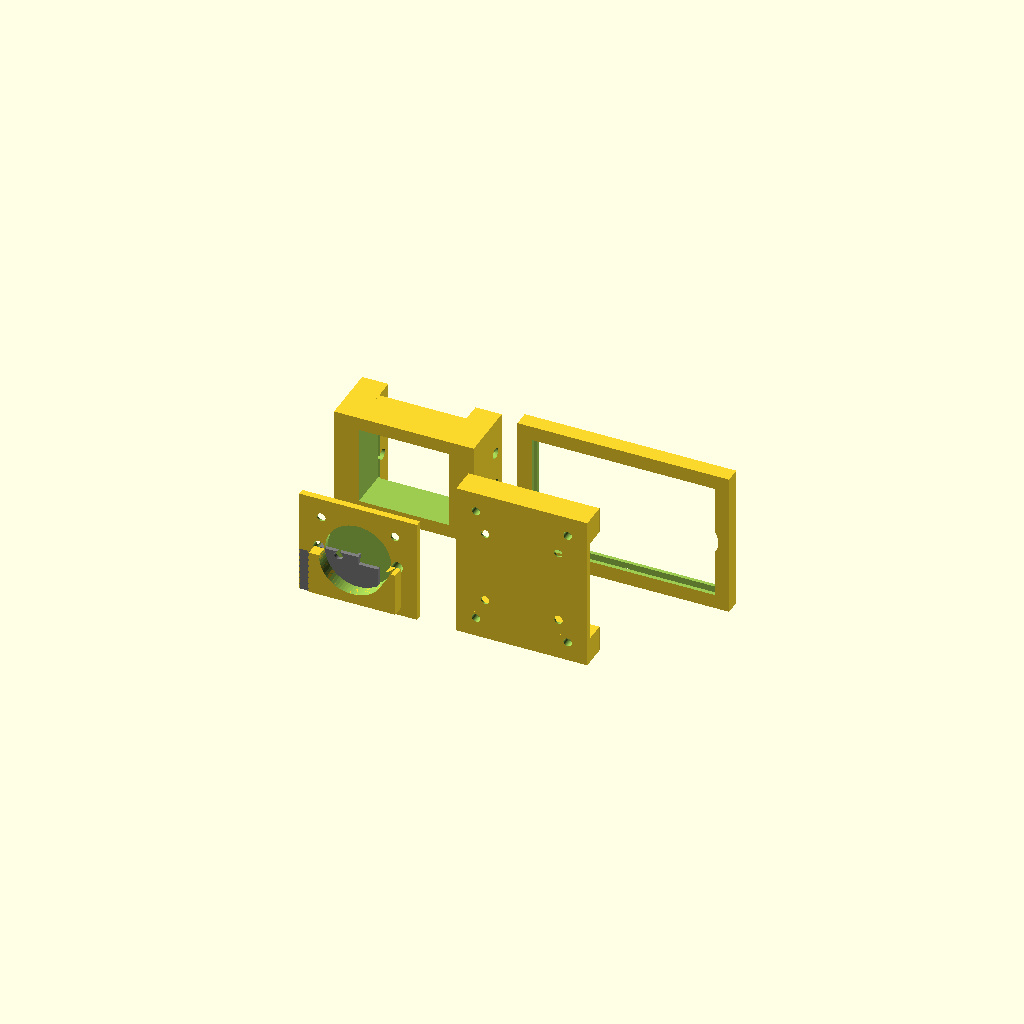
Cell 1 — every parameter at its default value.
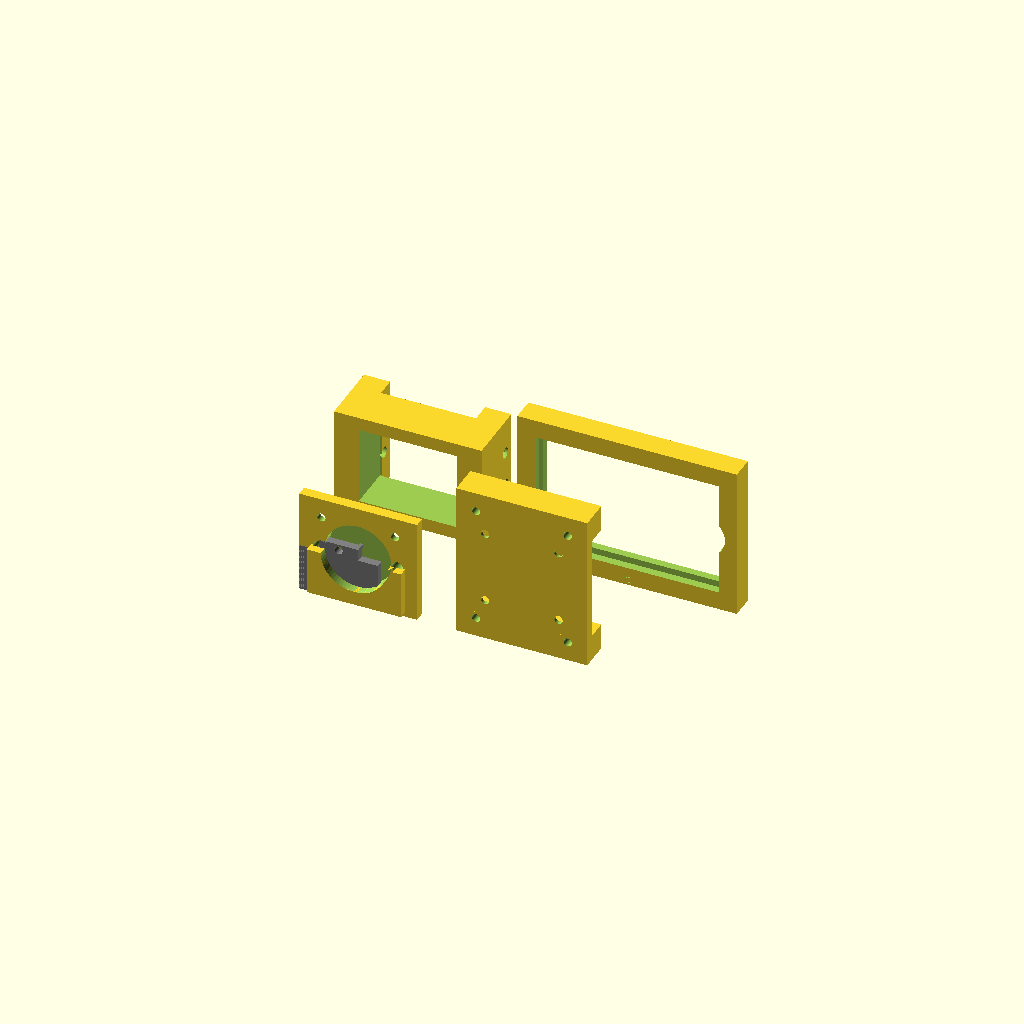
Cell 2: WALL = 6 (everything else at default).
All cells are drawn from one camera (rotation 55°, 0°, 25°, orthographic, colour scheme Cornfield), so only the parameter changes between them.
OpenSCAD source file antenna_gear/lightning_protection/openscad/mounting_brackets_lsp.scad:
// ============================================================================
// TM-LSP-001  Rev A — Lightning Surge Protection
// Mounting Brackets: Mast/Tower/Wall Installation Hardware
// Print bed: 200 × 200 × 200 mm  |  Material: ASA (UV-stable, outdoor)
// Layer height: 0.2 mm  |  Infill: 40% gyroid  |  Walls: 4 perimeters
// ============================================================================
//
// MODULES IN THIS FILE:
//   1. mast_clamp_bracket(mast_d)      — U-bolt saddle for round mast/pipe
//   2. wall_mount_bracket()            — flat back for wood/metal surface
//   3. tower_leg_bracket(leg_w)        — wraps square tower leg
//   4. entry_panel_mount()             — exterior wall entry panel frame
//   5. ground_strap_guide(strap_w)     — clips to route copper bonding strap
//   6. rod_clamp_cover()               — weatherproof cover over ground rod clamp
//   7. arrestor_enclosure()            — generic weatherproof GDT arrestor box
//   8. strain_relief_coax(coax_od)     — coax bend-radius limiter at entry
//   9. cable_bundle_clamp(n)           — multi-cable bundle at entry panel
//  10. enclosure_lid_lsp()             — lid for arrestor_enclosure()
//
// All hardware: M4 or M6 stainless steel.
// U-bolt: 50mm pipe size (M8, standard plumbing U-bolt).
// ============================================================================

$fn = 64;

// ── Global dimensions ──────────────────────────────────────────────────────
WALL       = 3.0;    // shell wall thickness
BOLT_M4    = 4.2;    // M4 clearance hole
BOLT_M6    = 6.4;    // M6 clearance hole
BOLT_M8    = 8.4;    // M8 clearance hole (U-bolt)
NUT_M4_W   = 7.7;    // M4 hex nut across-flats (width)
NUT_M4_H   = 3.2;    // M4 hex nut height
NUT_M6_W   = 10.0;   // M6 across-flats
NUT_M6_H   = 5.0;    // M6 height
TOL        = 0.3;    // print tolerance (clearance fits)

// ── Render selection ───────────────────────────────────────────────────────
// Set SHOW = 1..10 to render individual parts, or 0 for assembly preview.
SHOW = 0;

// ── Part dispatch ──────────────────────────────────────────────────────────
if (SHOW == 0) {
    // Print layout — all parts spread on bed
    mast_clamp_bracket(mast_d=50);
    translate([120, 0, 0])   wall_mount_bracket();
    translate([0, 100, 0])   tower_leg_bracket(leg_w=40);
    translate([120, 100, 0]) entry_panel_mount();
    translate([0, 0, 0])     color("gray") ground_strap_guide(strap_w=25);
}
if (SHOW == 1)  mast_clamp_bracket(mast_d=50);
if (SHOW == 2)  wall_mount_bracket();
if (SHOW == 3)  tower_leg_bracket(leg_w=40);
if (SHOW == 4)  entry_panel_mount();
if (SHOW == 5)  ground_strap_guide(strap_w=25);
if (SHOW == 6)  rod_clamp_cover();
if (SHOW == 7)  arrestor_enclosure();
if (SHOW == 8)  strain_relief_coax(coax_od=10.3);
if (SHOW == 9)  cable_bundle_clamp(n=4);
if (SHOW == 10) enclosure_lid_lsp();


// ============================================================================
// 1. MAST CLAMP BRACKET
//    Attaches GDT arrestor enclosure to a round mast (antenna mast, pipe).
//    Default 50mm mast; parametric for 25–75mm masts.
//    Two M8 U-bolt holes; two M6 holes to bolt arrestor enclosure.
// ============================================================================
module mast_clamp_bracket(mast_d=50) {
    saddle_w  = mast_d + 2*WALL + 10;
    saddle_h  = 30;              // height of the saddle band
    back_w    = 90;              // width of the back plate
    back_h    = 80;              // height of the back plate
    back_t    = WALL + 2;        // thickness of back plate
    ubolt_sep = mast_d + 10;     // centre-to-centre of U-bolt holes

    difference() {
        union() {
            // Back plate
            cube([back_w, back_t, back_h]);

            // Saddle half-cylinder on front face
            translate([back_w/2, back_t, back_h/2])
            rotate([90, 0, 0])
            saddle_profile(mast_d, saddle_w, saddle_h);
        }

        // U-bolt holes (pair, through saddle and back plate)
        for (dx = [-ubolt_sep/2, ubolt_sep/2])
            translate([back_w/2 + dx, -1, back_h/2])
            rotate([-90, 0, 0])
            cylinder(d=BOLT_M8, h=back_t + saddle_h + 2);

        // M6 mount holes for arrestor enclosure (4-hole pattern)
        for (dx = [-28, 28]) for (dz = [-25, 25])
            translate([back_w/2 + dx, -1, back_h/2 + dz])
            rotate([-90, 0, 0])
            cylinder(d=BOLT_M6, h=back_t + 2);

        // M6 countersink on back face
        for (dx = [-28, 28]) for (dz = [-25, 25])
            translate([back_w/2 + dx, back_t - 3.5, back_h/2 + dz])
            rotate([-90, 0, 0])
            cylinder(d=12, h=5);

        // Mast bore (removes material from saddle interior)
        translate([back_w/2, back_t - 0.1, back_h/2])
        rotate([90, 0, 0])
        cylinder(d=mast_d + TOL*2, h=saddle_h + 0.2);
    }
}

module saddle_profile(mast_d, w, h) {
    r_out = mast_d/2 + WALL + 5;
    r_in  = mast_d/2 + TOL;
    linear_extrude(height=h, center=true)
    difference() {
        hull() {
            circle(r=r_out);
            translate([-w/2, -r_out]) square([w, 1]);
        }
        // Clearance for mast
        circle(r=r_in);
        // Remove back half
        translate([-w, 0]) square([2*w, r_out + 1]);
    }
}


// ============================================================================
// 2. WALL MOUNT BRACKET
//    Mounts arrestor enclosure or entry panel to exterior wall studs.
//    Four 6mm wall lag-bolt holes; two 6mm arrestor mount holes.
//    Drain slot at bottom centre to prevent water pooling.
// ============================================================================
module wall_mount_bracket() {
    W   = 100;
    H   = 120;
    T   = WALL + 2;
    flange_h = 20;

    difference() {
        union() {
            // Main back plate
            cube([W, T, H]);
            // Top and bottom stiffener flanges
            for (z = [0, H - flange_h])
                translate([0, 0, z])
                cube([W, T + 15, flange_h]);
        }

        // 4× M6 lag-bolt holes (into wall studs, 400mm o.c.)
        for (dx = [15, W-15]) for (dz = [15, H-15])
            translate([dx, -1, dz])
            rotate([-90, 0, 0])
            cylinder(d=BOLT_M6, h=T + 2);

        // 4× M6 arrestor-mount holes (56mm × 56mm pattern)
        for (dx = [-28, 28]) for (dz = [-28, 28])
            translate([W/2 + dx, -1, H/2 + dz])
            rotate([-90, 0, 0])
            cylinder(d=BOLT_M6, h=T + 2);

        // Drain slot at bottom centre
        translate([W/2 - 5, 0, -1])
        cube([10, T + 16, 12]);

        // Weight-saving pockets (structural ribs remain)
        translate([10, T*0.3, flange_h + 5])
        cube([W - 20, T, H - 2*flange_h - 10]);
    }
}


// ============================================================================
// 3. TOWER LEG BRACKET
//    Wraps a square tower leg (Rohn 25G style, 38mm or 40mm flat).
//    Clamping bolt M8 pulls two halves together.
//    Back face has M6 tapped-pad for arrestor enclosure.
// ============================================================================
module tower_leg_bracket(leg_w=40) {
    body_w = leg_w + 2*WALL + 2*TOL + 20;
    body_h = 80;
    body_d = leg_w/2 + WALL + 8;
    ear_w  = 20;

    difference() {
        union() {
            // Main body (C-channel open toward leg)
            cube([body_w, body_d, body_h]);

            // Side ears for clamping bolt
            for (dx = [0, body_w])
                translate([dx - ear_w*(dx==0?1:0), 0, 0])
                cube([ear_w, body_d + 15, body_h]);
        }

        // Tower leg slot (open to front)
        translate([-1, body_d - leg_w - TOL, (body_h - leg_w*1.5)/2])
        cube([body_w + 2, leg_w + TOL + 1, leg_w*1.5]);

        // M8 clamping bolt holes through ears
        for (dz = [body_h/3, 2*body_h/3])
            translate([-ear_w - 2, body_d + 5, dz])
            rotate([0, 90, 0])
            cylinder(d=BOLT_M8, h=body_w + 2*ear_w + 4);

        // M8 nut traps (hex, one side)
        for (dz = [body_h/3, 2*body_h/3])
            translate([body_w + ear_w - 10, body_d + 5, dz])
            rotate([0, 90, 0]) {
                cylinder(d=NUT_M6_W + 2, h=8, $fn=6);
                translate([0, 0, -1]) cylinder(d=BOLT_M8, h=15);
            }

        // 4× M6 enclosure mount holes on back face
        for (dx = [-20, 20]) for (dz = [-20, 20])
            translate([body_w/2 + dx, -1, body_h/2 + dz])
            rotate([-90, 0, 0])
            cylinder(d=BOLT_M6, h=WALL + 2);
    }
}


// ============================================================================
// 4. ENTRY PANEL MOUNT
//    Exterior wall frame for the single-point entry panel (300×150×6mm).
//    Mounts to wall with 4× lag bolts; panel snaps/bolts into recess.
//    Cable exit holes: 3× coax (25mm), 1× conduit (32mm).
// ============================================================================
module entry_panel_mount() {
    // Panel dimensions
    PW = 155;   // panel width  (fits inside frame)
    PH = 105;   // panel height
    PT = 6;     // panel thickness

    // Frame dimensions
    FW = PW + 2*WALL + 2*TOL;
    FH = PH + 2*WALL + 2*TOL;
    FT = PT + WALL*2;
    lip = 8;    // inset lip that captures panel edges

    difference() {
        union() {
            // Frame body
            cube([FW, FT, FH]);
            // 4× wall mount ears
            for (dx = [0, FW]) for (dz = [0, FH])
                translate([dx - (dx>0?20:0), 0, dz - (dz>0?20:0)])
                cube([20, FT, 20]);
        }

        // Panel recess
        translate([WALL, WALL, WALL])
        cube([PW + TOL*2, PT + TOL, PH + TOL*2]);

        // Panel lip cutout (inner; panel edges held by lip perimeter)
        translate([WALL + lip, -1, WALL + lip])
        cube([PW - 2*lip + TOL*2, FT + 2, PH - 2*lip + TOL*2]);

        // 3× coax feedthrough holes (25mm OD weathertight gland)
        for (i = [0:2])
            translate([FW*0.2 + i * FW*0.25, -1, FH/2])
            rotate([-90, 0, 0])
            cylinder(d=25, h=FT + 2);

        // 1× conduit feedthrough (32mm, power/control)
        translate([FW*0.85, -1, FH/2])
        rotate([-90, 0, 0])
        cylinder(d=32, h=FT + 2);

        // 4× M6 lag bolt holes in ears
        for (dx = [10, FW + 10]) for (dz = [10, FH + 10])
            translate([dx, -1, dz])
            rotate([-90, 0, 0])
            cylinder(d=BOLT_M6, h=FT + 2);

        // Drain hole at bottom centre
        translate([FW/2 - 3, 0, 2])
        cube([6, FT, 5]);
    }
}


// ============================================================================
// 5. GROUND STRAP GUIDE
//    Clips along the path of a copper bonding strap.
//    Prevents strap from flapping, routes it close to wall surface.
//    Single lag-bolt hole for wood/masonry screw.
// ============================================================================
module ground_strap_guide(strap_w=25) {
    sw   = strap_w + TOL*2;   // strap channel width
    st   = 2.5 + TOL;         // strap thickness clearance
    body_w = sw + 2*WALL;
    body_h = sw + WALL + 5;
    body_d = st + WALL*2;
    len  = 60;                // guide length

    difference() {
        union() {
            // Guide channel body
            cube([len, body_d, body_h]);
            // Mounting tab
            translate([(len - 30)/2, 0, body_h])
            cube([30, body_d + 10, WALL + 3]);
        }

        // Strap slot through body
        translate([(len - sw)/2, WALL, WALL])
        cube([sw + (len - sw), st, body_h]);

        // Open slot on top (strap inserts from top)
        translate([(len - sw)/2, WALL, body_h - st - 1])
        cube([sw, st + WALL + 1, body_h]);

        // Snap tab cutouts (two flexible tabs grip strap)
        for (dx = [(len - sw)/2 - 0.1, (len + sw)/2 - 1.5])
            translate([dx, WALL - 0.1, body_h - st - 4])
            cube([1.5, st + 1, 8]);

        // Mount screw hole
        translate([len/2, body_d + 10 + 1, body_h + WALL/2 + 1.5])
        rotate([90, 0, 0])
        cylinder(d=BOLT_M6, h=body_d + 12);
    }
}


// ============================================================================
// 6. GROUND ROD CLAMP COVER
//    Weatherproof cover over the ground rod → copper strap connection.
//    Snaps over an 8mm strap and a standard 5/8" (16mm) rod.
//    Prevents moisture and galvanic corrosion at the clamp.
// ============================================================================
module rod_clamp_cover() {
    rod_d   = 17;    // 5/8" ground rod OD + clearance
    strap_w = 15;    // narrowest strap the cover must accept
    strap_t = 4;     // strap + clamp assembly height at exit
    h       = 80;    // cover height
    r_out   = rod_d/2 + WALL + 6;
    w_body  = strap_w + 2*WALL + 10;

    difference() {
        union() {
            // Main cylindrical cowl over rod
            cylinder(d=r_out*2, h=h);
            // Side extension for strap exit
            translate([-w_body/2, r_out - WALL, 10])
            cube([w_body, WALL + 20, h - 20]);
        }

        // Rod clearance bore
        translate([0, 0, -1])
        cylinder(d=rod_d, h=h + 2);

        // Strap exit slot
        translate([-strap_w/2 - TOL, r_out - 1, 10 + WALL])
        cube([strap_w + TOL*2, WALL + 22, strap_t + TOL*2]);

        // Open bottom for installation over existing clamp
        cylinder(d=r_out*2 + 2, h=12);

        // 2× mounting screw holes to clamp to rod with stainless zip tie pass-through
        for (a = [60, -60])
            rotate([0, 0, a])
            translate([r_out, 0, h/2])
            rotate([0, 90, 0])
            cylinder(d=4, h=r_out + 5);
    }
}


// ============================================================================
// 7. ARRESTOR ENCLOSURE
//    Weatherproof housing for in-line GDT or multi-stage arrestor PCB.
//    Two SO-239/N-type openings on opposite ends; ground lug post on bottom.
//    IP54 — sealed lid with gasket groove.
//    PCB mounts on 4× M3 standoffs; cover secured with 4× M4 screws.
// ============================================================================
module arrestor_enclosure() {
    EL = 110;    // internal length (connector to connector)
    EW = 55;     // internal width
    EH = 40;     // internal height
    T  = WALL;

    conn_d_so239 = 16.0;   // SO-239 panel hole diameter
    conn_d_ntype = 20.5;   // N-type panel hole diameter
    gnd_post_d   = 10;

    ox = EL + 2*T;
    ow = EW + 2*T;
    oh = EH + T;

    difference() {
        union() {
            // Main box (open top)
            difference() {
                cube([ox, ow, oh]);
                translate([T, T, T])
                cube([EL, EW, EH + 1]);
            }
            // Connector end bosses
            for (x = [-T, ox])
                translate([x == -T ? -4 : ox, ow/2 - 12, 0])
                cube([4, 24, oh]);

            // Corner pillars (internal) for lid screws
            for (cx = [T + 3, ox - T - 3 - 8]) for (cy = [T + 3, ow - T - 3 - 8])
                translate([cx, cy, T])
                cube([8, 8, EH - 2]);
        }

        // SO-239 hole (antenna side)
        translate([-5, ow/2, oh/2])
        rotate([0, 90, 0])
        cylinder(d=conn_d_so239, h=T + 10);

        // SO-239 mounting holes (4× M4)
        for (da = [45, 135, 225, 315])
            translate([-5, ow/2 + cos(da)*14.5, oh/2 + sin(da)*14.5])
            rotate([0, 90, 0])
            cylinder(d=BOLT_M4, h=T + 10);

        // N-type or SO-239 hole (shack side)
        translate([ox - T - 4, ow/2, oh/2])
        rotate([0, 90, 0])
        cylinder(d=conn_d_so239, h=T + 10);

        // N-type mounting holes
        for (da = [45, 135, 225, 315])
            translate([ox - T - 4, ow/2 + cos(da)*14.5, oh/2 + sin(da)*14.5])
            rotate([0, 90, 0])
            cylinder(d=BOLT_M4, h=T + 10);

        // Ground lug stud hole (bottom)
        translate([ox/2, ow/2, -1])
        cylinder(d=gnd_post_d, h=T + 2);

        // Ground lug screw holes (2× M5)
        for (dy = [-10, 10])
            translate([ox/2, ow/2 + dy, -1])
            cylinder(d=5.3, h=T + 2);

        // PCB standoff holes (M3, 4× pattern)
        for (px = [15, ox - 15]) for (py = [12, ow - 12])
            translate([px, py, T - 0.1])
            cylinder(d=3.3, h=6);

        // Lid screw holes (M4, into corner pillars)
        for (cx = [T + 7, ox - T - 7]) for (cy = [T + 7, ow - T - 7])
            translate([cx, cy, oh - 8])
            cylinder(d=BOLT_M4, h=12);

        // Gasket groove on top face
        translate([T/2, T/2, oh - T/2])
        linear_extrude(height=T/2 + 0.1)
        difference() {
            offset(r=2) square([ox - T, ow - T]);
            offset(r=-1) square([ox - T, ow - T]);
        }
    }

    // PCB standoffs (M3 posts, 5mm height)
    for (px = [15, ox - 15]) for (py = [12, ow - 12])
        translate([px, py, T])
        cylinder(d=6, h=5);
}


// ============================================================================
// 8. STRAIN RELIEF — COAX ENTRY
//    Limits bend radius of coax at entry point; prevents kinking.
//    Two-part clamp (print flat, bolt together around coax).
//    Rated for coax OD 6–12 mm; default RG-8X 10.3mm.
// ============================================================================
module strain_relief_coax(coax_od=10.3) {
    r   = coax_od/2 + TOL;
    len = 60;
    h   = coax_od * 1.5 + 2*WALL;
    w   = coax_od + 2*WALL + 4;

    // Curved guide channel half (print two, bolt together)
    difference() {
        cube([len, w, h/2 + WALL]);

        // Coax slot (semicircle cross-section, top half)
        translate([-1, w/2, WALL + r])
        rotate([0, 90, 0])
        cylinder(r=r, h=len + 2);

        // Flare at entry end (15° bend limiter)
        translate([-1, w/2, WALL + r])
        rotate([0, 90, 0])
        cylinder(r1=r + 4, r2=r, h=20);

        // M4 bolt holes (4 along length)
        for (lx = [10, 25, 35, 50])
            translate([lx, -1, h/2 - WALL/2])
            rotate([-90, 0, 0])
            cylinder(d=BOLT_M4, h=w + 2);

        // M4 nut traps
        for (lx = [10, 25, 35, 50])
            translate([lx, w - NUT_M4_H - WALL + 0.1, h/2 - WALL/2])
            rotate([-90, 0, 0]) {
                cylinder(d=NUT_M4_W, h=NUT_M4_H + 1, $fn=6);
            }

        // Wall mount hole
        translate([len/2, -1, (h/2 + WALL)/2])
        rotate([-90, 0, 0])
        cylinder(d=BOLT_M6, h=WALL + 2);
    }
}


// ============================================================================
// 9. CABLE BUNDLE CLAMP
//    Holds N coax/control cables together at entry panel.
//    One row of n round slots; wall mount at back; 2× M4 clamping bolts.
//    Uses n=4 default (3× coax + 1 control bundle).
// ============================================================================
module cable_bundle_clamp(n=4, cable_od=12) {
    r    = cable_od/2 + TOL;
    pitch = cable_od + 4;
    total_w = n * pitch + 2*WALL;
    body_h  = cable_od + 2*WALL;
    body_d  = cable_od * 1.2 + WALL;
    bolt_x  = [total_w*0.2, total_w*0.8];

    // Bottom half
    difference() {
        cube([total_w, body_d, body_h/2 + WALL]);

        // Cable slots (semi-circular, bottom half)
        for (i = [0:n-1])
            translate([WALL + pitch/2 + i*pitch, -1, WALL + r])
            rotate([-90, 0, 0])
            cylinder(r=r, h=body_d + 2);

        // 2× M4 clamping bolt holes
        for (bx = bolt_x)
            translate([bx, -1, (body_h/2 + WALL)/2])
            rotate([-90, 0, 0])
            cylinder(d=BOLT_M4, h=body_d + 2);

        // Wall mount hole
        translate([total_w/2, body_d + 1, (body_h/2 + WALL)/2])
        rotate([90, 0, 0])
        cylinder(d=BOLT_M6, h=body_d + 2);
    }

    // Top clamp half (printed separately, translated away)
    translate([0, body_d + 10, 0])
    difference() {
        cube([total_w, body_d, body_h/2 + WALL]);

        // Cable slots (top half)
        for (i = [0:n-1])
            translate([WALL + pitch/2 + i*pitch, -1, -r + 0.1])
            rotate([-90, 0, 0])
            cylinder(r=r, h=body_d + 2);

        // M4 holes (top half — clearance only)
        for (bx = bolt_x)
            translate([bx, -1, (body_h/2 + WALL)/2])
            rotate([-90, 0, 0])
            cylinder(d=BOLT_M4, h=body_d + 2);
    }
}


// ============================================================================
// 10. ENCLOSURE LID — LSP
//     Lid for arrestor_enclosure() above.
//     Flat with stiffening ribs; 4× M4 screw holes; gasket contact surface.
// ============================================================================
module enclosure_lid_lsp() {
    EL = 110;
    EW = 55;
    T  = WALL;
    ox = EL + 2*T;
    ow = EW + 2*T;
    lid_t = WALL + 2;

    difference() {
        union() {
            // Main lid plate
            cube([ox, ow, lid_t]);

            // Stiffening ribs (2 across width)
            for (x = [ox*0.3, ox*0.65])
                translate([x, 0, lid_t])
                cube([WALL, ow, 4]);
        }

        // 4× M4 screw holes (into corner pillars of body)
        for (cx = [T + 7, ox - T - 7]) for (cy = [T + 7, ow - T - 7])
            translate([cx, cy, -1])
            cylinder(d=BOLT_M4, h=lid_t + 2);

        // Label recess (for laser engraving or sticker)
        translate([T + 5, T + 5, lid_t - 0.8])
        cube([ox - 2*T - 10, ow - 2*T - 10, 1]);
    }
}

// ============================================================================
// END OF FILE
// ============================================================================
Parameter table extracted from the source (name, type, default, range or options):
WALL: number, default 3
BOLT_M4: number, default 4.2
BOLT_M6: number, default 6.4
BOLT_M8: number, default 8.4
NUT_M4_W: number, default 7.7
NUT_M4_H: number, default 3.2
NUT_M6_W: number, default 10
NUT_M6_H: number, default 5
TOL: number, default 0.3
SHOW: number, default 0
